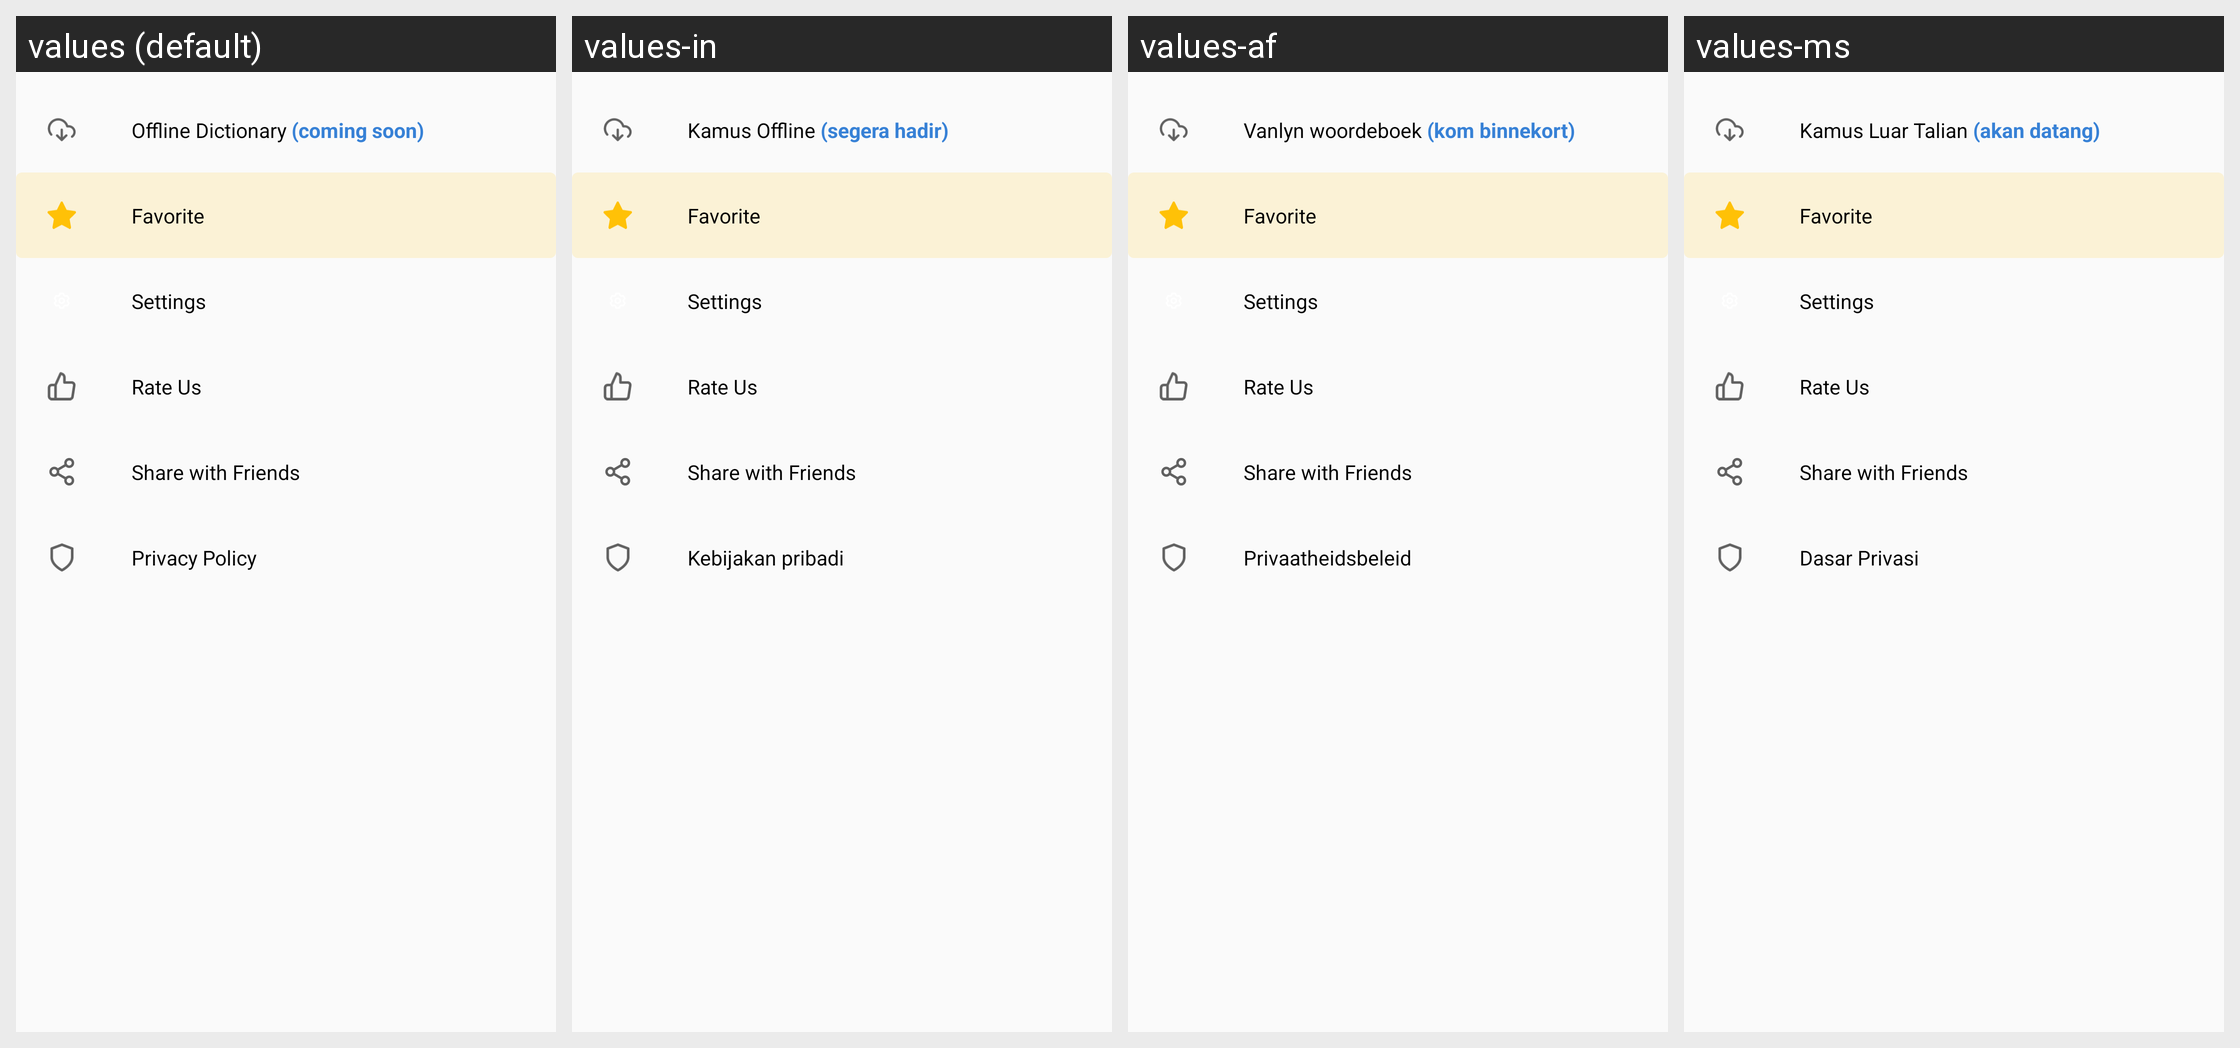

The same Android screen rendered under several of its app's locales, left to right. List the strings drawn on it with the default value and each locale's translation.
Android screen res/layout/nav_menu_items.xml rendered under 4 locales, left to right: values (default), values-in, values-af, values-ms. Device: Nexus 5 (rendered at 1080×1920; each locale shown at half size, 540×960, under a caption strip naming it); theme AppTheme.NoActionBar.
Other locales in the repository, not shown: values-ar, values-bn, values-cs, values-da, values-de, values-fil, values-fr, values-hi, values-it, values-ja, values-ko, values-nl, values-pt, values-zh.
Strings drawn on this screen, with the default value and each locale's value (text and hints the layout hard-codes, and strings that could not be matched under every locale, appear in the picture but are not listed):

offline_dictionary
  values: Offline Dictionary (coming soon)
  values-in: Kamus Offline (segera hadir)
  values-af: Vanlyn woordeboek (kom binnekort)
  values-ms: Kamus Luar Talian (akan datang)

privacy_policy
  values: Privacy Policy
  values-in: Kebijakan pribadi
  values-af: Privaatheidsbeleid
  values-ms: Dasar Privasi
